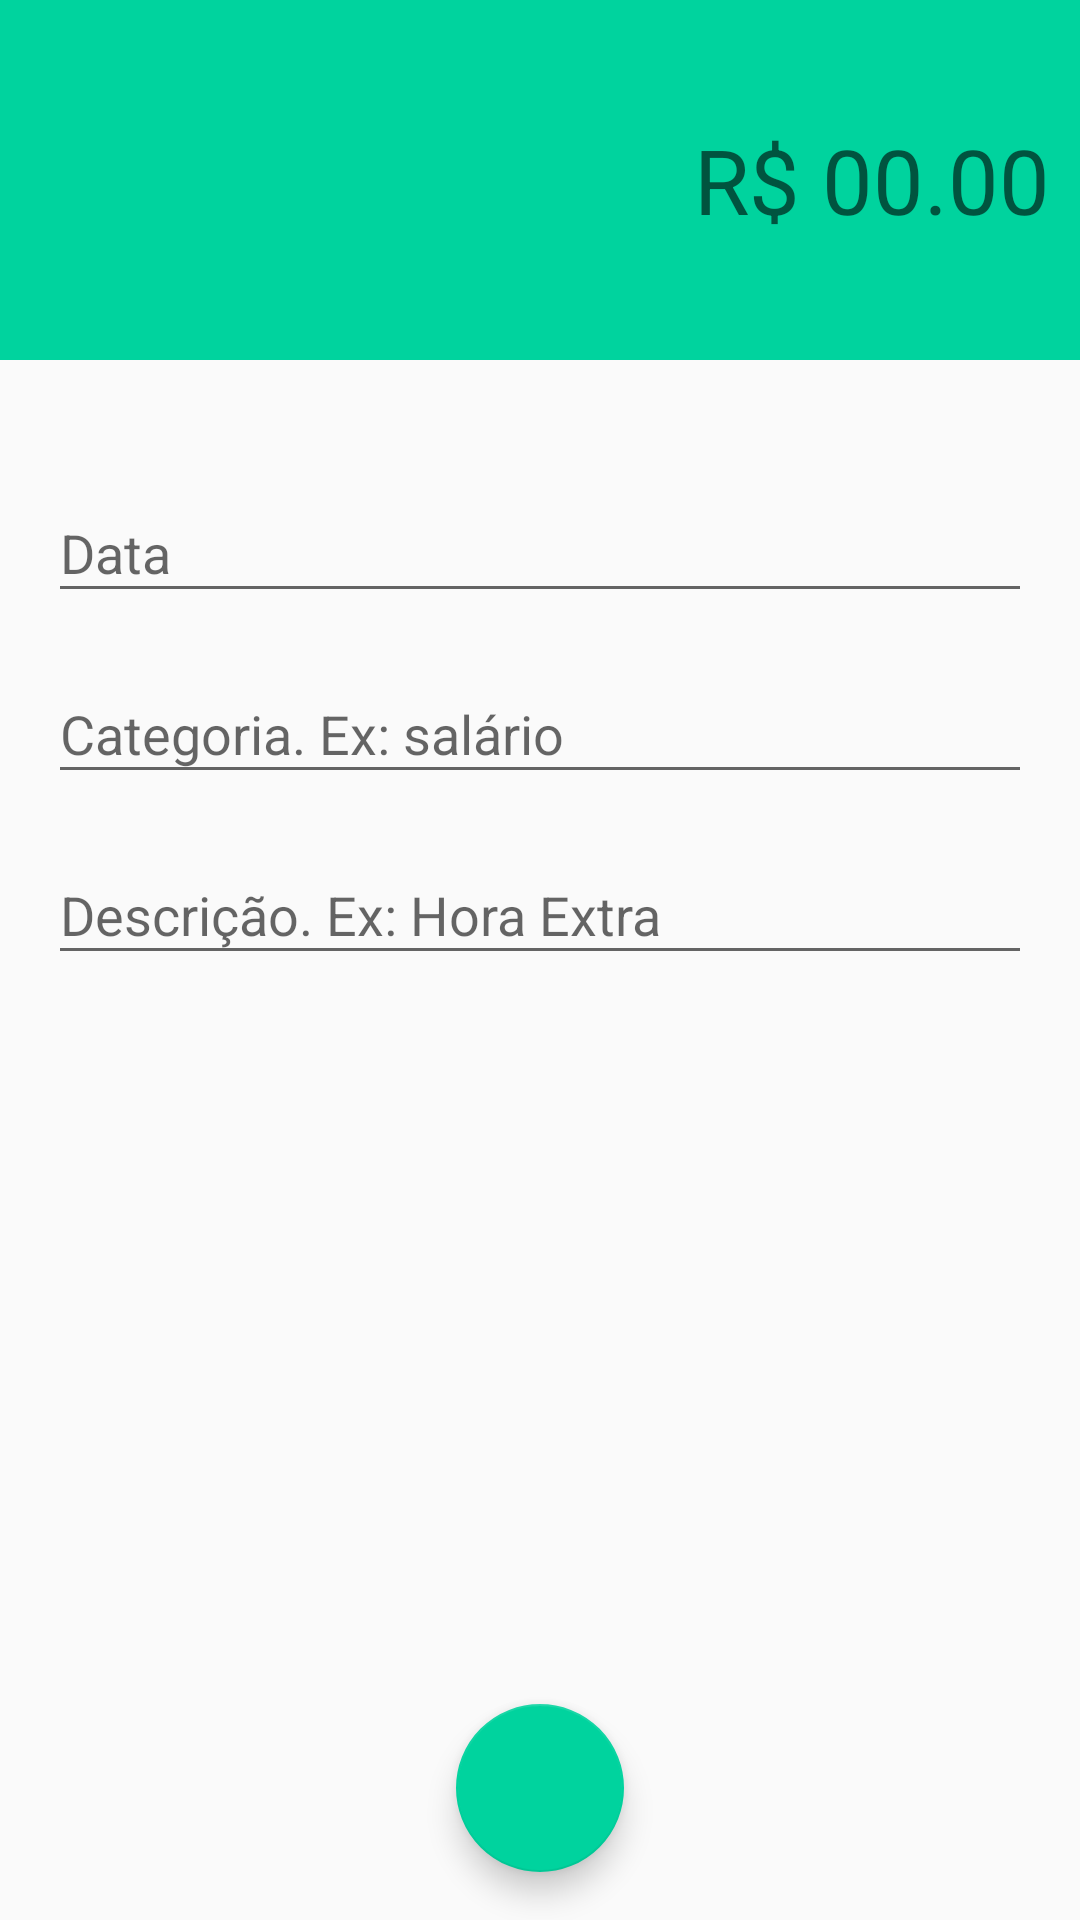

Write the Android layout XML for this screen, with the resource values it uses.
<!-- AndroidManifest.xml: activity theme receitaTheme -->
<!-- res/layout/activity_receitas.xml -->
<?xml version="1.0" encoding="utf-8"?>

<android.support.constraint.ConstraintLayout xmlns:android="http://schemas.android.com/apk/res/android"
    xmlns:app="http://schemas.android.com/apk/res-auto"
    xmlns:tools="http://schemas.android.com/tools"
    android:layout_width="match_parent"
    android:layout_height="match_parent"
    tools:context=".activity.activity.ReceitasActivity">

    <LinearLayout
        android:id="@+id/linearLayout"
        android:layout_width="0dp"
        android:layout_height="120dp"
        android:background="@color/colorPrimayReceita"
        android:gravity="center"
        android:orientation="vertical"
        android:padding="10dp"
        app:layout_constraintEnd_toEndOf="parent"
        app:layout_constraintStart_toStartOf="parent"
        app:layout_constraintTop_toTopOf="parent">

        <EditText
            android:id="@+id/editValor"
            android:layout_width="match_parent"
            android:layout_height="wrap_content"
            android:background="@android:color/transparent"
            android:ems="10"
            android:hint="R$ 00.00"
            android:inputType="numberDecimal"
            android:textAlignment="textEnd"
            android:textSize="30sp" />
    </LinearLayout>

    <android.support.design.widget.TextInputLayout
        android:id="@+id/textInputLayout2"
        android:layout_width="0dp"
        android:layout_height="wrap_content"
        android:layout_marginEnd="16dp"
        android:layout_marginStart="16dp"
        android:layout_marginTop="32dp"
        app:layout_constraintEnd_toEndOf="parent"
        app:layout_constraintStart_toStartOf="parent"
        app:layout_constraintTop_toBottomOf="@+id/linearLayout">

        <android.support.design.widget.TextInputEditText
            android:id="@+id/editData"
            android:layout_width="match_parent"
            android:layout_height="wrap_content"
            android:hint="Data" />
    </android.support.design.widget.TextInputLayout>

    <android.support.design.widget.TextInputLayout
        android:id="@+id/textInputLayout3"
        android:layout_width="0dp"
        android:layout_height="wrap_content"
        android:layout_marginEnd="16dp"
        android:layout_marginStart="16dp"
        android:layout_marginTop="8dp"
        app:layout_constraintEnd_toEndOf="parent"
        app:layout_constraintStart_toStartOf="parent"
        app:layout_constraintTop_toBottomOf="@+id/textInputLayout2">

        <android.support.design.widget.TextInputEditText
            android:id="@+id/editCategoria"
            android:layout_width="match_parent"
            android:layout_height="wrap_content"
            android:hint="Categoria. Ex: salário" />
    </android.support.design.widget.TextInputLayout>

    <android.support.design.widget.TextInputLayout
        android:id="@+id/textInputLayout5"
        android:layout_width="match_parent"
        android:layout_height="wrap_content"
        android:layout_marginEnd="16dp"
        android:layout_marginStart="16dp"
        android:layout_marginTop="8dp"
        app:layout_constraintEnd_toEndOf="parent"
        app:layout_constraintStart_toStartOf="parent"
        app:layout_constraintTop_toBottomOf="@+id/textInputLayout3">

        <android.support.design.widget.TextInputEditText
            android:id="@+id/editDescricao"
            android:layout_width="match_parent"
            android:layout_height="wrap_content"
            android:hint="Descrição. Ex: Hora Extra" />
    </android.support.design.widget.TextInputLayout>

    <android.support.design.widget.FloatingActionButton
        android:id="@+id/fabSalvarReceita"
        android:onClick="lancarReceita"
        android:layout_width="wrap_content"
        android:layout_height="wrap_content"
        android:layout_marginBottom="16dp"
        android:layout_marginEnd="8dp"
        android:layout_marginStart="8dp"
        android:background="@color/colorPrimayDarkReceita"
        android:clickable="true"
        app:layout_constraintBottom_toBottomOf="parent"
        app:layout_constraintEnd_toEndOf="parent"
        app:layout_constraintStart_toStartOf="parent"
        app:srcCompat="@drawable/ic_check_branco_24dp" />
</android.support.constraint.ConstraintLayout>
<!-- resources referenced by this layout -->
<resources>
  <color name="colorPrimayDarkReceita">#00be8b</color>
  <color name="colorPrimayReceita">#00d39e</color>
  <style name="receitaTheme" parent="Theme.AppCompat.Light.NoActionBar">
          <item name="windowActionBar">false</item>
          <item name="windowNoTitle">true</item>
          <item name="colorPrimary">@color/colorPrimayReceita</item>
          <item name="colorPrimaryDark">@color/colorPrimayDarkReceita</item>
          <item name="colorAccent">@color/colorPrimayReceita</item>
      </style>
</resources>
